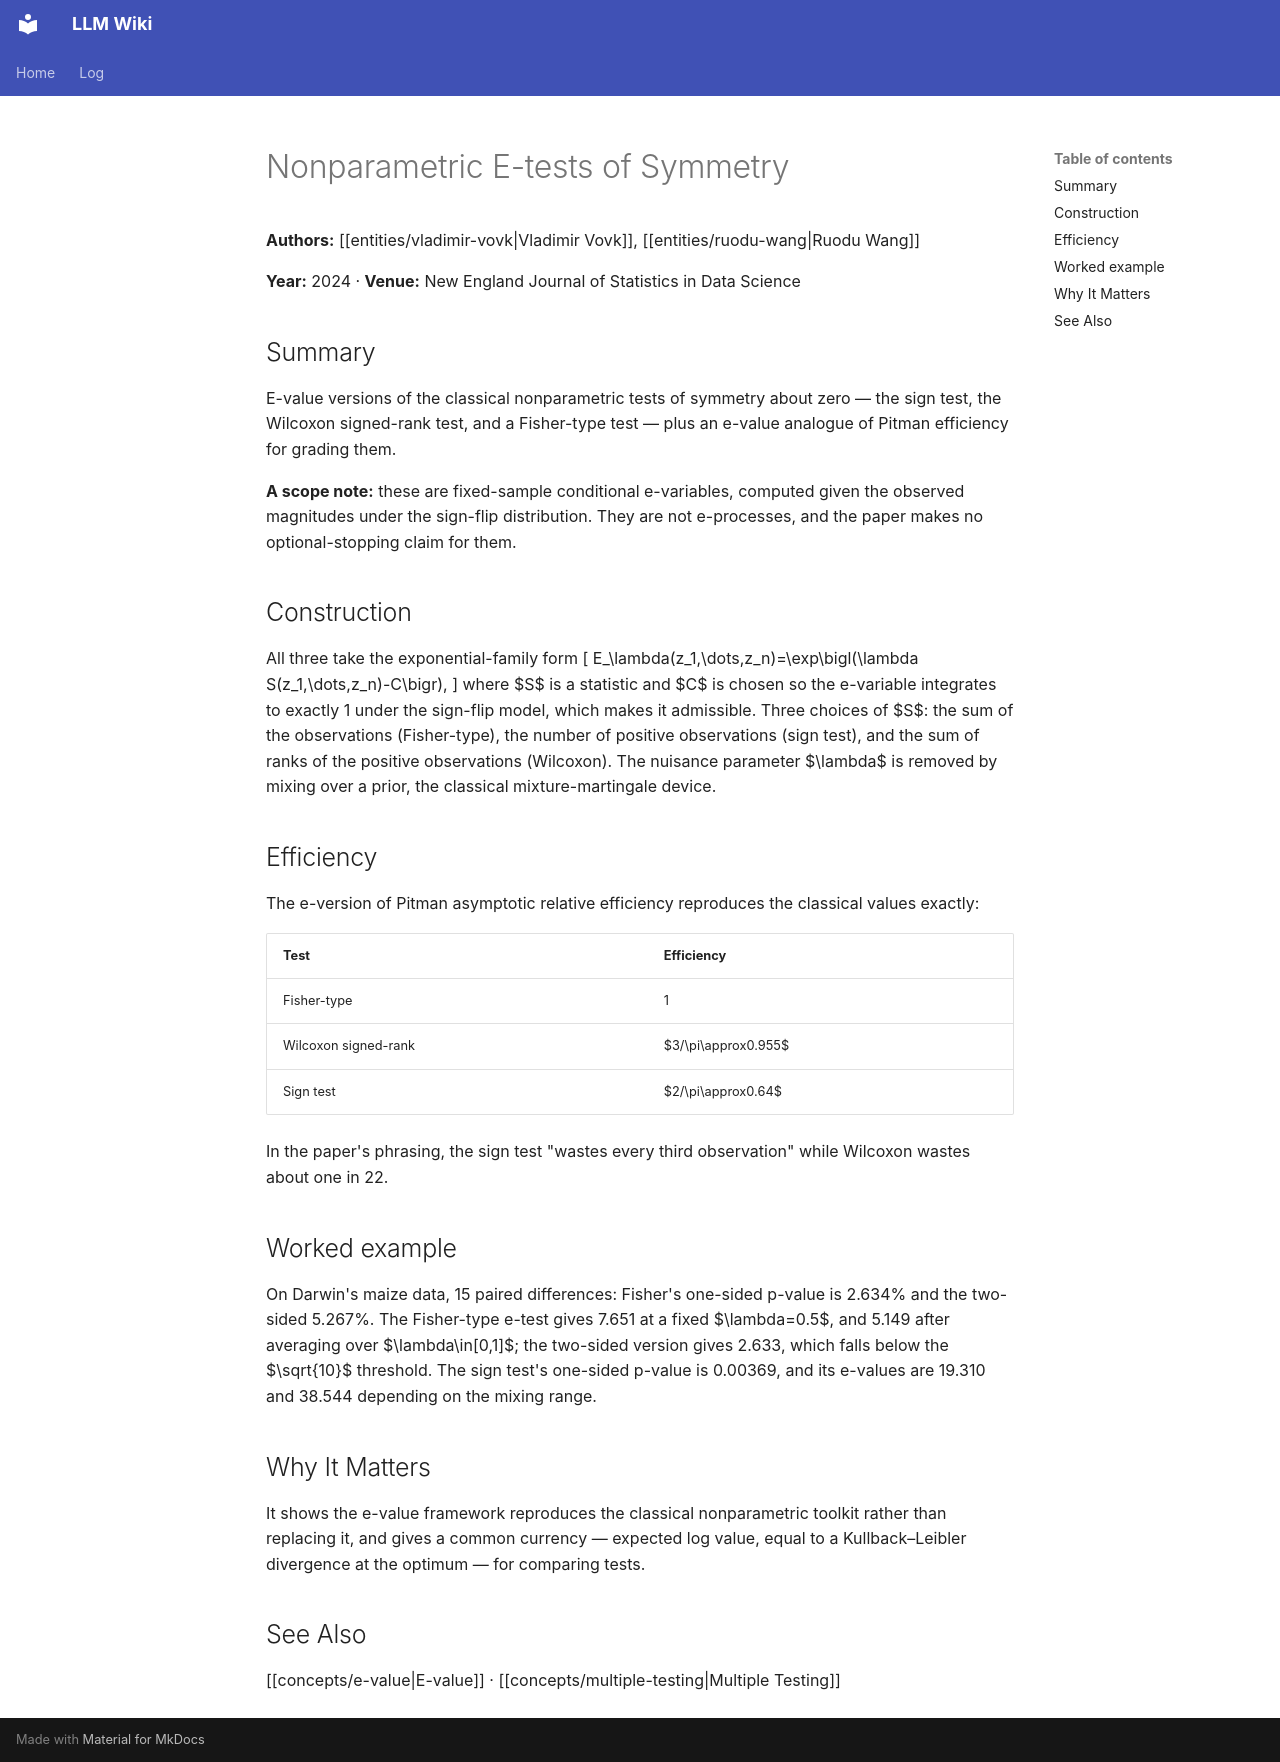

repository: rockandrolla13/LLMWikiGeneration · page: wiki/sources/vovk-2024-nonparametric-e-tests-symmetry/index.html · generator: mkdocs

---
title: Nonparametric e-tests of symmetry
page_id: sources/vovk-2024-nonparametric-e-tests-symmetry
page_type: source
source_path: markdown_output/vovk-2024-nonparametric-e-tests-symmetry.md
source_type: journal-article
revision_id: 1
created: 2026-09-16 00:00:00+00:00
updated: '2026-09-16T00:00:00Z'
authors:
- Vladimir Vovk
- Ruodu Wang
year: 2024
venue: New England Journal of Statistics in Data Science (2024)
tags:
- e-value
- nonparametric-tests
- symmetry
- wilcoxon
- efficiency
sources: []
related:
- concepts/e-value
- concepts/multiple-testing
- entities/vladimir-vovk
- entities/ruodu-wang
mind_map_priority: medium
schema_version: 2
uuid: f1a35eb5-b1e8-5a51-b21b-849ccf41e06b
content_hash: sha256:1dda3e64e2df5ecb9ead3cf7ddf41c8a6d2a617f991e9bd156d2127353716cca
---

<!-- AUTHORED REGION START -->
# Nonparametric E-tests of Symmetry

**Authors:** [[entities/vladimir-vovk|Vladimir Vovk]], [[entities/ruodu-wang|Ruodu Wang]]

**Year:** 2024 · **Venue:** New England Journal of Statistics in Data Science

## Summary

E-value versions of the classical nonparametric tests of symmetry about zero — the sign test, the Wilcoxon signed-rank test, and a Fisher-type test — plus an e-value analogue of Pitman efficiency for grading them.

**A scope note:** these are fixed-sample conditional e-variables, computed given the observed magnitudes under the sign-flip distribution. They are not e-processes, and the paper makes no optional-stopping claim for them.

## Construction

All three take the exponential-family form
\[
E_\lambda(z_1,\dots,z_n)=\exp\bigl(\lambda S(z_1,\dots,z_n)-C\bigr),
\]
where $S$ is a statistic and $C$ is chosen so the e-variable integrates to exactly 1 under the sign-flip model, which makes it admissible. Three choices of $S$: the sum of the observations (Fisher-type), the number of positive observations (sign test), and the sum of ranks of the positive observations (Wilcoxon). The nuisance parameter $\lambda$ is removed by mixing over a prior, the classical mixture-martingale device.

## Efficiency

The e-version of Pitman asymptotic relative efficiency reproduces the classical values exactly:

| Test | Efficiency |
|---|---|
| Fisher-type | 1 |
| Wilcoxon signed-rank | $3/\pi\approx0.955$ |
| Sign test | $2/\pi\approx0.64$ |

In the paper's phrasing, the sign test "wastes every third observation" while Wilcoxon wastes about one in 22.

## Worked example

On Darwin's maize data, 15 paired differences: Fisher's one-sided p-value is 2.634% and the two-sided 5.267%. The Fisher-type e-test gives 7.651 at a fixed $\lambda=0.5$, and 5.149 after averaging over $\lambda\in[0,1]$; the two-sided version gives 2.633, which falls below the $\sqrt{10}$ threshold. The sign test's one-sided p-value is 0.00369, and its e-values are 19.310 and 38.544 depending on the mixing range.

## Why It Matters

It shows the e-value framework reproduces the classical nonparametric toolkit rather than replacing it, and gives a common currency — expected log value, equal to a Kullback–Leibler divergence at the optimum — for comparing tests.

## See Also

[[concepts/e-value|E-value]] · [[concepts/multiple-testing|Multiple Testing]]
<!-- AUTHORED REGION END -->
